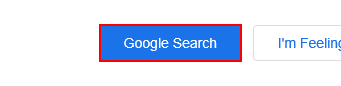
Task: first project
Workflow: Main

Step 1: click on the text box 'btnK'
